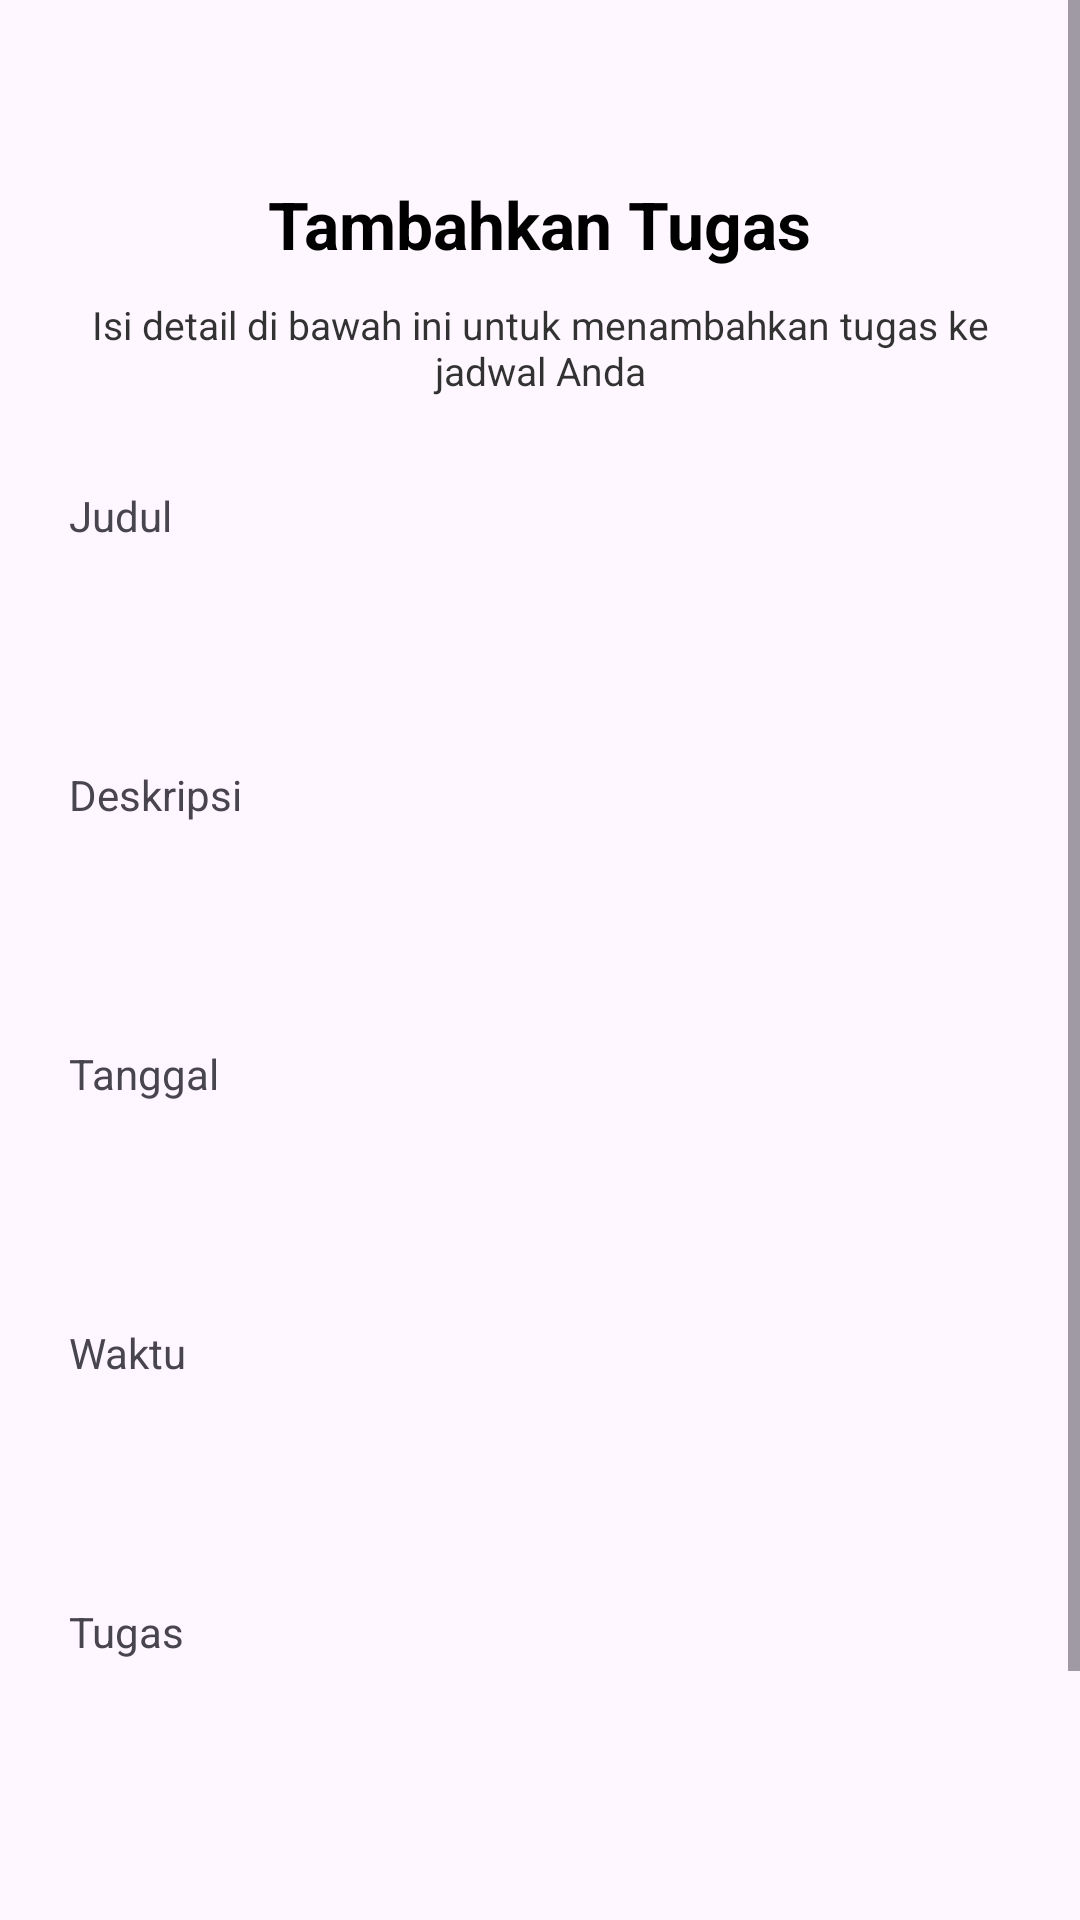

The Android layout XML behind this screen, and the referenced resources:
<!-- AndroidManifest.xml: application theme Theme.FitFinessee -->
<!-- res/layout/fragment_create_task.xml -->
<?xml version="1.0" encoding="utf-8"?>
<ScrollView android:layout_height="match_parent"
    android:layout_width="match_parent"
    xmlns:tools="http://schemas.android.com/tools"
    xmlns:android="http://schemas.android.com/apk/res/android">

<LinearLayout
    android:layout_width="match_parent"
    android:layout_height="match_parent"
    android:paddingLeft="20dp"
    android:paddingRight="20dp"
    android:paddingTop="30dp"
    android:paddingBottom="50dp"
    android:orientation="vertical">

        <ImageView
            android:layout_width="wrap_content"
            android:layout_height="wrap_content"
            android:layout_gravity="center_horizontal"
            android:layout_marginTop="20dp"
            android:background="@drawable/ic_add_black_24dp"
            android:scaleType="centerCrop" />

        <TextView
            fontPath="fonts/nunito_extra_bold.ttf"
            android:layout_width="wrap_content"
            android:layout_height="wrap_content"
            android:layout_gravity="center_horizontal"
            android:layout_marginTop="10dp"
            android:text="Tambahkan Tugas"
            android:textStyle="bold"
            android:textColor="@android:color/black"
            android:textSize="22sp"
            tools:ignore="MissingPrefix" />

        <TextView
            fontPath="fonts/nunito_light.ttf"
            android:layout_width="wrap_content"
            android:layout_height="wrap_content"
            android:layout_gravity="center_horizontal"
            android:layout_marginTop="10dp"
            android:text="Isi detail di bawah ini untuk menambahkan tugas ke jadwal Anda"
            android:textAlignment="center"
            android:textColor="@android:color/black"
            android:alpha="0.8"
            android:textSize="13sp"
            tools:ignore="MissingPrefix" />

        <TextView
            android:layout_marginLeft="3dp"
            fontPath="fonts/nunito_light.ttf"
            android:layout_width="wrap_content"
            android:layout_height="wrap_content"
            android:layout_marginTop="30dp"
            android:text="Judul"
            tools:ignore="MissingPrefix" />

        <EditText
            android:textSize="14sp"
            fontPath="fonts/nunito_light.ttf"
            android:layout_width="match_parent"
            android:layout_height="wrap_content"
            android:layout_marginTop="5dp"
            android:singleLine="true"
            android:background="@drawable/btn_border"
            android:padding="10dp"
            android:id="@+id/addTaskTitle"
            tools:ignore="MissingPrefix" />

    <TextView
        android:layout_marginLeft="3dp"
        fontPath="fonts/nunito_light.ttf"
        android:layout_width="wrap_content"
        android:layout_height="wrap_content"
        android:layout_marginTop="30dp"
        android:text="Deskripsi"
        tools:ignore="MissingPrefix" />

    <EditText
        android:textSize="14sp"
        fontPath="fonts/nunito_light.ttf"
        android:layout_width="match_parent"
        android:layout_height="wrap_content"
        android:layout_marginTop="5dp"
        android:singleLine="true"
        android:background="@drawable/btn_border"
        android:padding="10dp"
        android:id="@+id/addTaskDescription"
        tools:ignore="MissingPrefix" />

    <TextView
        android:layout_marginLeft="3dp"
        fontPath="fonts/nunito_light.ttf"
        android:layout_width="wrap_content"
        android:layout_height="wrap_content"
        android:layout_marginTop="30dp"
        android:text="Tanggal"
        tools:ignore="MissingPrefix" />

    <EditText
        android:textSize="14sp"
        fontPath="fonts/nunito_light.ttf"
        android:layout_width="match_parent"
        android:layout_height="wrap_content"
        android:layout_marginTop="5dp"
        android:singleLine="true"
        android:background="@drawable/btn_border"
        android:padding="10dp"
        android:id="@+id/taskDate"
        tools:ignore="MissingPrefix" />

    <TextView
        android:layout_marginLeft="3dp"
        fontPath="fonts/nunito_light.ttf"
        android:layout_width="wrap_content"
        android:layout_height="wrap_content"
        android:layout_marginTop="30dp"
        android:text="Waktu"
        tools:ignore="MissingPrefix" />

    <EditText
        android:textSize="14sp"
        fontPath="fonts/nunito_light.ttf"
        android:layout_width="match_parent"
        android:layout_height="wrap_content"
        android:layout_marginTop="5dp"
        android:singleLine="true"
        android:background="@drawable/btn_border"
        android:padding="10dp"
        android:id="@+id/taskTime"
        tools:ignore="MissingPrefix" />

    <TextView
        android:layout_marginLeft="3dp"
        fontPath="fonts/nunito_light.ttf"
        android:layout_width="wrap_content"
        android:layout_height="wrap_content"
        android:layout_marginTop="30dp"
        android:text="Tugas"
        tools:ignore="MissingPrefix" />

    <EditText
        android:textSize="14sp"
        fontPath="fonts/nunito_light.ttf"
        android:layout_width="match_parent"
        android:layout_height="wrap_content"
        android:layout_marginTop="5dp"
        android:singleLine="true"
        android:background="@drawable/btn_border"
        android:padding="10dp"
        android:id="@+id/taskEvent"
        tools:ignore="MissingPrefix" />

    <Button
        android:layout_width="match_parent"
        android:layout_height="wrap_content"
        android:id="@+id/addTask"
        android:text="Tambahkan"
        android:backgroundTint="@color/colorAccent"
        android:textColor="@color/colorPrimary"
        android:layout_marginTop="40dp" />

</LinearLayout>
</ScrollView>
<!-- resources referenced by this layout -->
<resources>
  <color name="colorAccent">#679DBB</color>
  <color name="colorPrimary">#ffffff</color>
  <style name="Theme.FitFinessee" parent="Base.Theme.FitFinessee" />
  <style name="Base.Theme.FitFinessee" parent="Theme.Material3.DayNight.NoActionBar">
          
          
      </style>
</resources>
